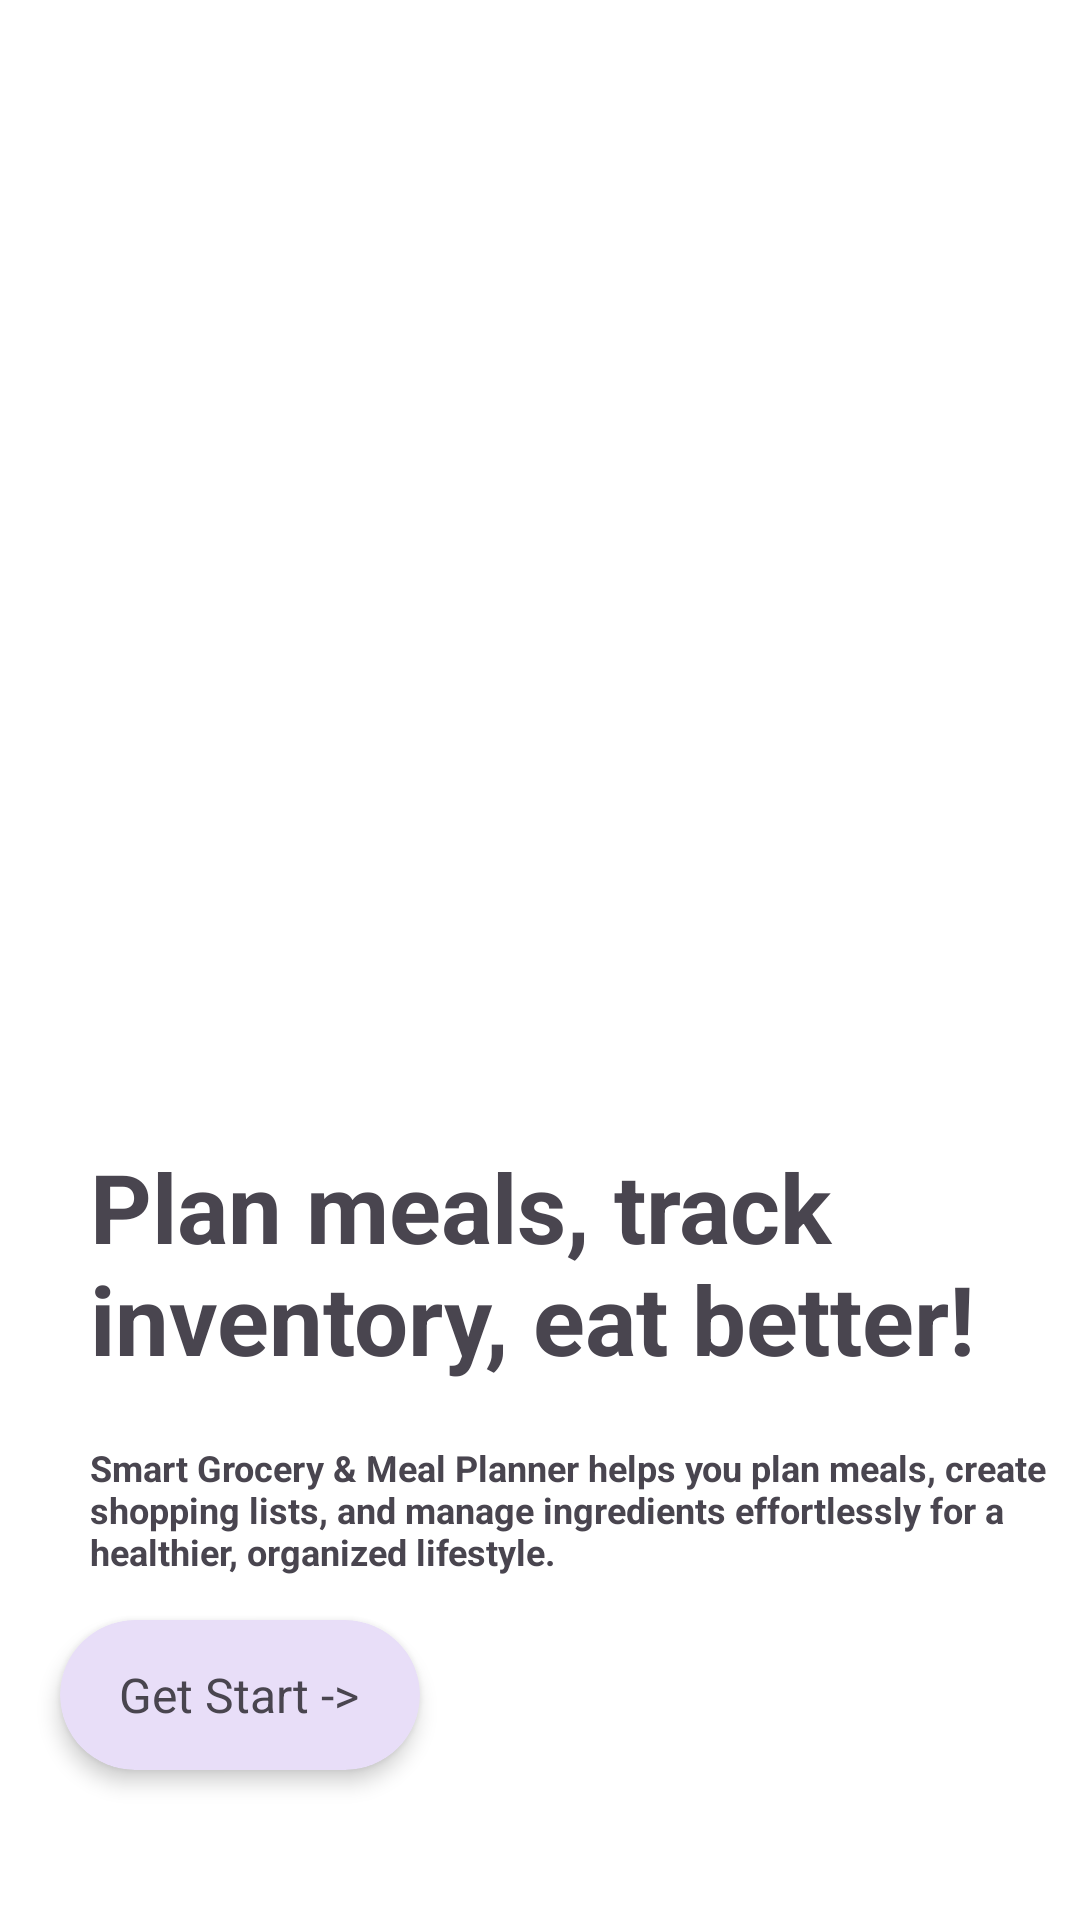

Layout XML and referenced resources for this Android screen:
<!-- AndroidManifest.xml: application theme Theme.GroceryAndMealPlanner -->
<!-- res/layout/fragment_user_first_visit.xml -->
<?xml version="1.0" encoding="utf-8"?>

<FrameLayout xmlns:android="http://schemas.android.com/apk/res/android"
    xmlns:app="http://schemas.android.com/apk/res-auto"
    xmlns:tools="http://schemas.android.com/tools"
    android:layout_width="match_parent"
    android:layout_height="match_parent"
    tools:context=".Fragment.UserFirstVisit_SplashScreen">

    <androidx.constraintlayout.widget.ConstraintLayout
        android:layout_width="match_parent"
        android:background="@color/white"
        android:layout_height="match_parent">

        <View
            android:id="@+id/view"
            android:layout_width="match_parent"
            android:layout_height="1dp"
            android:background="#00000000"
            app:layout_constraintBottom_toBottomOf="parent"
            app:layout_constraintEnd_toEndOf="parent"
            app:layout_constraintStart_toStartOf="parent"
            app:layout_constraintTop_toTopOf="parent" />

        <ImageView
            android:id="@+id/imageView"
            android:layout_width="0dp"
            android:layout_height="0dp"
            android:layout_marginTop="20dp"
            android:scaleType="centerInside"
            android:src="@drawable/u_shape_image"
            app:layout_constraintBottom_toTopOf="@+id/view"
            app:layout_constraintEnd_toEndOf="parent"
            app:layout_constraintStart_toStartOf="parent"
            app:layout_constraintTop_toTopOf="parent" />

        <TextView
            android:id="@+id/textView"
            android:layout_width="0dp"
            android:layout_height="wrap_content"
            android:layout_marginStart="20dp"
            android:layout_marginTop="50dp"
            android:padding="10dp"
            android:text="@string/user_first_visit_title"
            android:textSize="32sp"
            android:textStyle="bold"
            app:layout_constraintEnd_toEndOf="parent"
            app:layout_constraintStart_toStartOf="parent"
            app:layout_constraintTop_toBottomOf="@+id/view" />

        <TextView
            android:id="@+id/textView2"
            android:layout_width="0dp"
            android:layout_height="wrap_content"
            android:layout_marginStart="20dp"
            android:padding="10dp"
            android:textSize="12sp"
            android:text="@string/user_first_visit_description"
            android:textStyle="bold"
            app:layout_constraintEnd_toEndOf="parent"
            app:layout_constraintStart_toStartOf="parent"
            app:layout_constraintTop_toBottomOf="@+id/textView" />


        <androidx.cardview.widget.CardView
            android:id="@+id/new_user_get_start_btn"
            android:layout_width="120dp"
            android:layout_height="50dp"
            android:layout_marginBottom="50dp"
            app:cardBackgroundColor="#E8DEF8"
            app:cardCornerRadius="50dp"
            android:translationZ="2dp"
            app:layout_constraintBottom_toBottomOf="parent"
            app:layout_constraintStart_toStartOf="@+id/textView2">

            <TextView
                android:layout_width="wrap_content"
                android:layout_height="wrap_content"
                android:layout_gravity="center"
                android:textSize="16sp"
                android:text="Get Start ->" />

        </androidx.cardview.widget.CardView>


    </androidx.constraintlayout.widget.ConstraintLayout>

</FrameLayout>
<!-- resources referenced by this layout -->
<resources>
  <color name="white">#FFFFFFFF</color>
  <string name="user_first_visit_description">Smart Grocery &amp; Meal Planner helps you plan meals, create shopping lists, and manage ingredients effortlessly for a healthier, organized lifestyle.</string>
  <string name="user_first_visit_title">Plan meals, track inventory, eat better!</string>
  <style name="Theme.GroceryAndMealPlanner" parent="Base.Theme.GroceryAndMealPlanner" />
  <style name="Base.Theme.GroceryAndMealPlanner" parent="Theme.Material3.Light.NoActionBar">
          
          
          <item name="android:statusBarColor">#E8DEF8</item>
          <item name="android:windowBackground">#E8DEF8</item>
          <item name="fontFamily">@font/roboto_regular</item>
      </style>
</resources>
